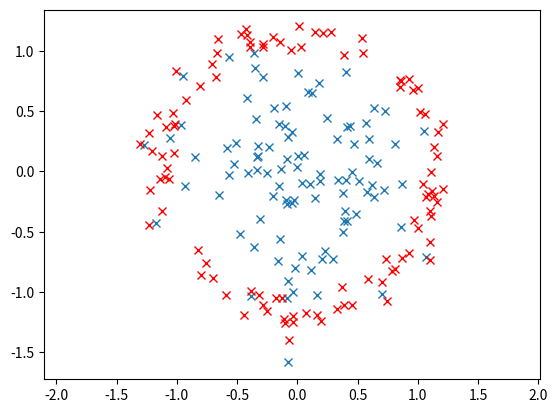

Write Python code to recreate this figure.
#code that generates samples from two distributions, and does linear regression to find boundar

import numpy as np
import matplotlib.pyplot as plt

def norm_rasp(mu,sigma):
    s = np.random.normal(mu, sigma, (100, 100))
    x = s[0][:]
    y = s[1][:]
    return x,y

def ring_transform(xy):
    res_z = []
    for z in xy:
        z = np.array(z)
        res_z.append(z/4 + z/np.linalg.norm(z))
    return res_z

x,y = norm_rasp(0,0.5)
plt.plot(x, y, 'x')
#plt.show()

xy = zip(x,y)
#transform gaussian distribution to a ring distribution
res_z = ring_transform(xy)

zx,zy = zip(*res_z)
plt.plot(zx, zy, 'x', color = 'r')
plt.axis('equal')
plt.show()

#linear classifier

#X_all = np.append(x,zx)
#Y_all = np.append(y,zy)

#beta = np.linalg.inv(X_all.T * X_all) * X_all.T * Y_all